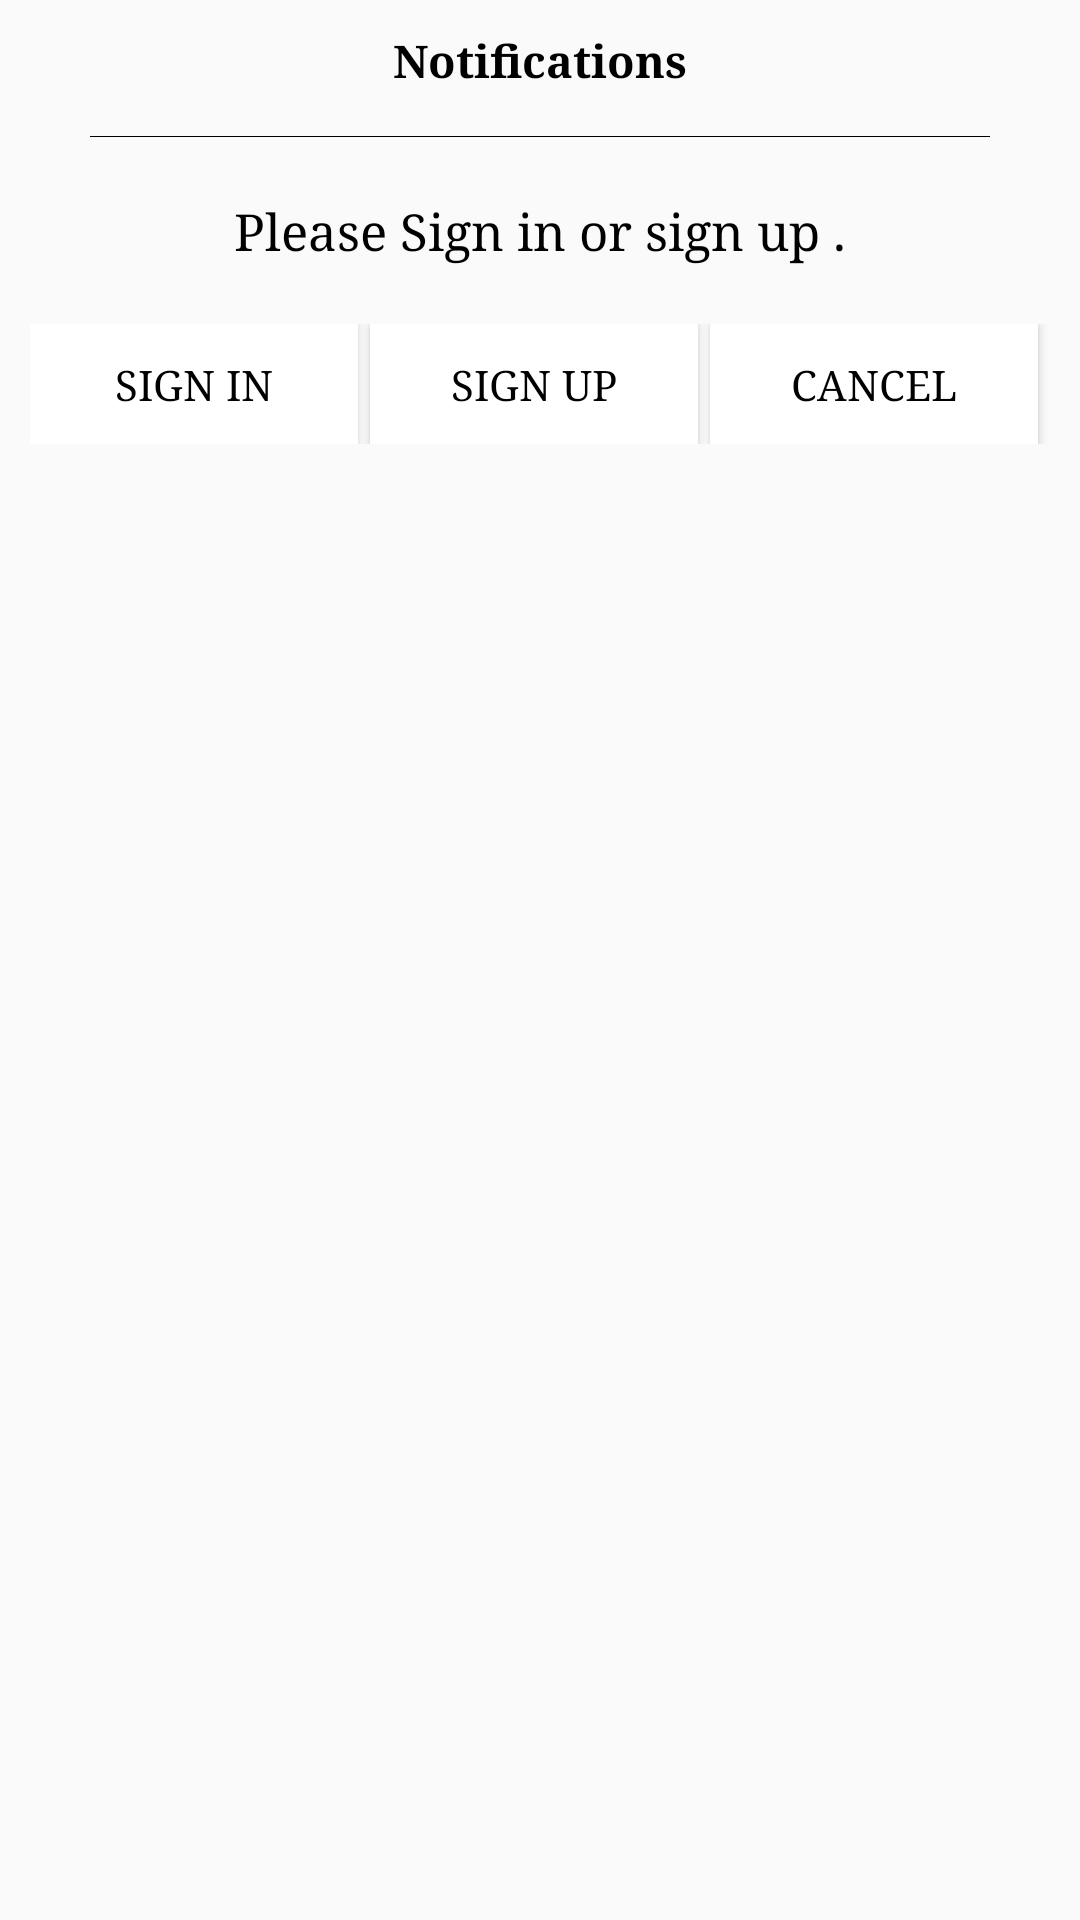

Layout XML and referenced resources for this Android screen:
<!-- AndroidManifest.xml: application theme AppTheme -->
<!-- res/layout/custom_dialog.xml -->
<?xml version="1.0" encoding="utf-8"?>
<LinearLayout xmlns:android="http://schemas.android.com/apk/res/android"
    android:layout_width="match_parent"
    android:layout_height="wrap_content"
    android:background="@drawable/custom_bg"
    android:orientation="vertical">

    <TextView
        android:layout_width="wrap_content"
        android:layout_height="wrap_content"
        android:layout_gravity="center_horizontal"
        android:gravity="center"
        android:paddingTop="10dp"
        android:paddingBottom="5dp"
        android:text="@string/notifications"
        android:textColor="@color/black"
        android:textSize="15sp"
        android:textStyle="bold"

        />

    <View
        android:layout_width="match_parent"
        android:layout_height="1px"
        android:layout_marginLeft="30dp"
        android:layout_marginTop="10dp"
        android:layout_marginRight="30dp"
        android:layout_marginBottom="20dp"
        android:background="@color/black" />

    <TextView
        android:id="@+id/tv_msg"
        android:layout_width="match_parent"
        android:layout_height="wrap_content"
        android:layout_marginLeft="10dp"
        android:layout_marginRight="10dp"
        android:layout_marginBottom="10dp"
        android:gravity="center"
        android:paddingLeft="5dp"
        android:paddingRight="5dp"
        android:text="@string/si_su"
        android:textColor="@color/black"
        android:textSize="17sp" />

    <LinearLayout
        android:layout_width="match_parent"
        android:layout_height="wrap_content"
        android:layout_margin="10dp"
        android:orientation="horizontal"
        android:weightSum="3"

        >

        <Button
            android:id="@+id/btn_sign_in"
            android:layout_width="0dp"
            android:layout_height="40dp"
            android:layout_marginRight="4dp"
            android:layout_weight="1"
            android:background="@color/white"
            android:textColor="@color/black"

            android:text="@string/sign_in"
            android:textSize="14sp"


            />

        <Button
            android:id="@+id/btn_sign_up"
            android:layout_width="0dp"
            android:layout_height="40dp"

            android:layout_marginRight="4dp"
            android:layout_weight="1"
            android:background="@color/white"
            android:text="@string/sign_up"
            android:textColor="@color/black"
            android:textSize="14sp"

            />

        <Button
            android:id="@+id/btn_cancel"
            android:layout_width="0dp"
            android:layout_height="40dp"

            android:layout_marginRight="4dp"
            android:layout_weight="1"
            android:background="@color/white"
            android:text="@string/cancel"
            android:textColor="@color/black"
            android:textSize="14sp"

            />

    </LinearLayout>

</LinearLayout>
<!-- resources referenced by this layout -->
<resources>
  <color name="black">#000</color>
  <color name="white">#fff</color>
  <string name="cancel">Cancel</string>
  <string name="notifications">Notifications</string>
  <string name="si_su">Please Sign in or sign up .</string>
  <string name="sign_in">Sign In</string>
  <string name="sign_up">Sign Up</string>
  <style name="AppTheme" parent="Theme.AppCompat.Light.NoActionBar">
          <item name="colorPrimary">@color/colorPrimary</item>
          <item name="colorPrimaryDark">@color/colorPrimaryDark</item>
          <item name="colorAccent">@color/colorAccent</item>
          <item name="android:typeface">serif</item>
  
      </style>
  <color name="colorPrimary">#FF8B5C</color>
  <color name="colorPrimaryDark">#FF8B5C</color>
  <color name="colorAccent">#FF8B5C</color>
</resources>
